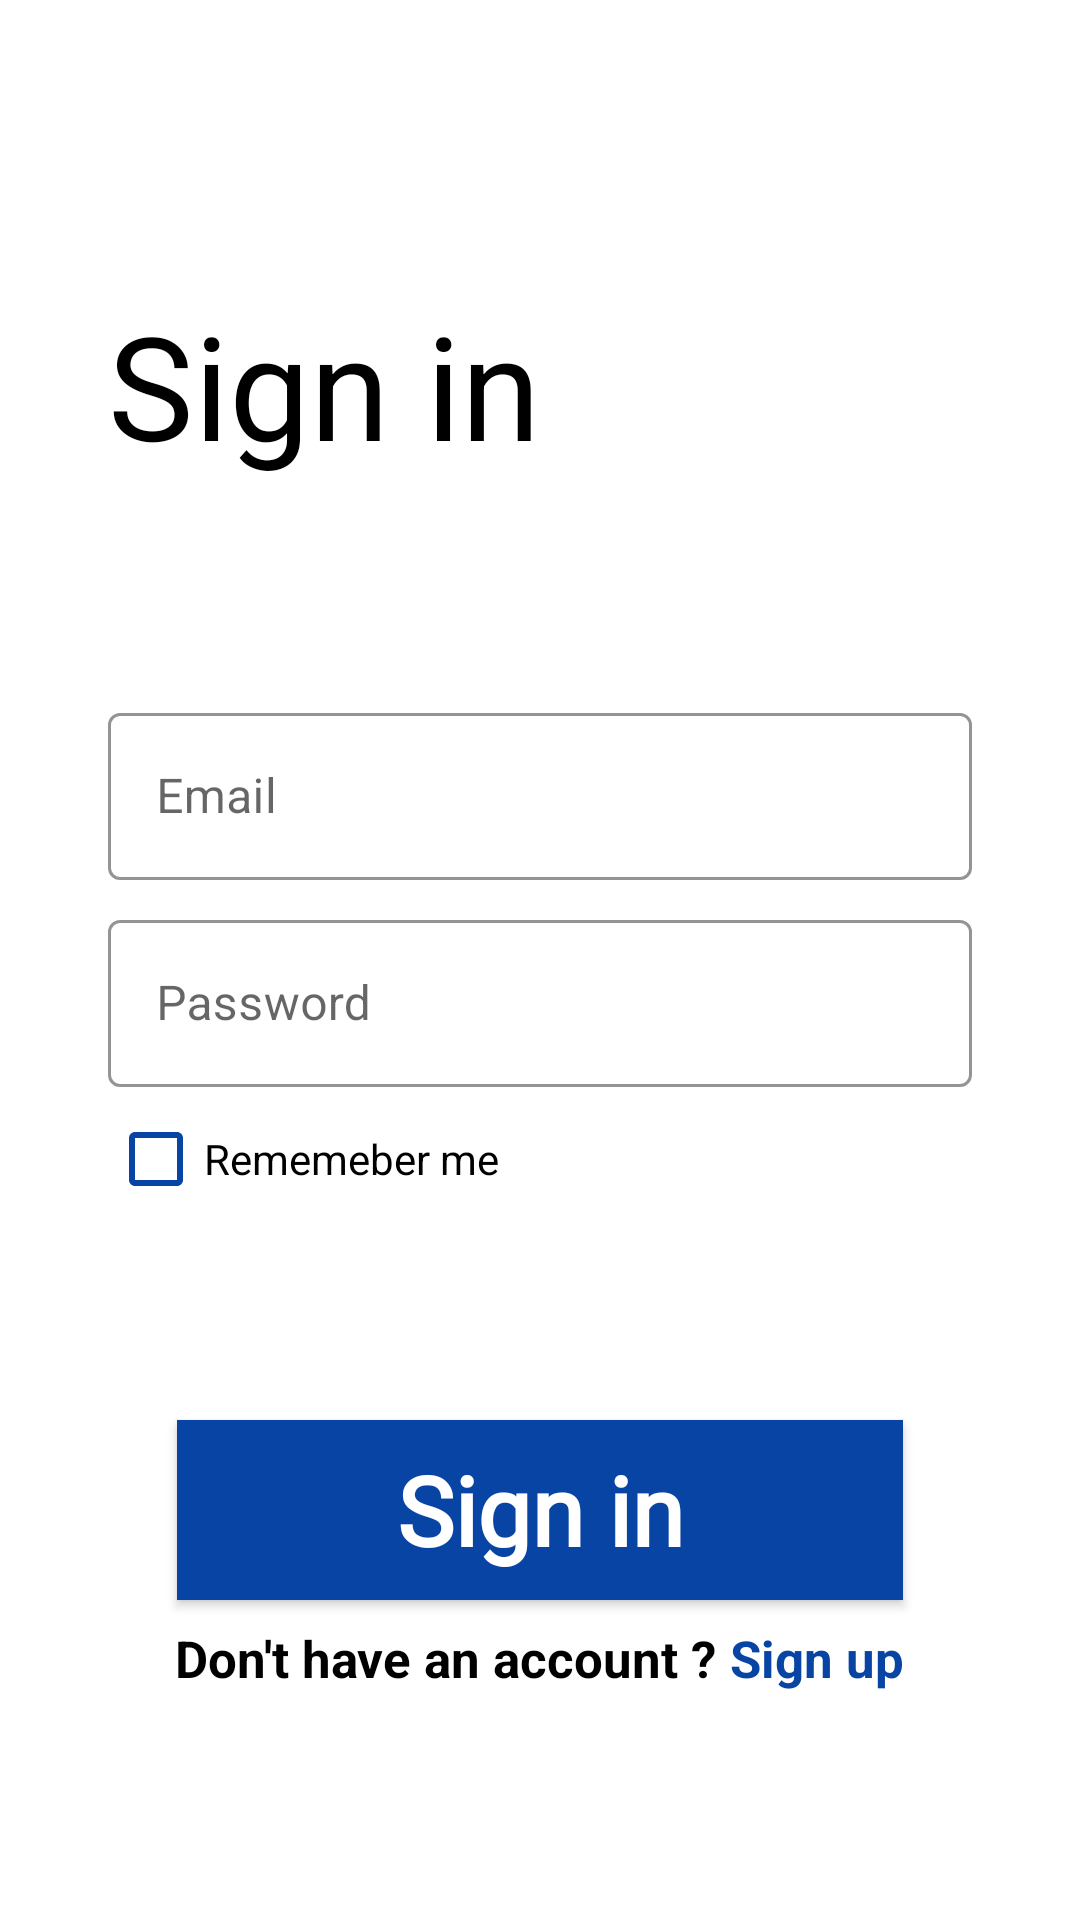

Layout XML and referenced resources for this Android screen:
<!-- AndroidManifest.xml: application theme Theme.Courtpool -->
<!-- res/layout/activity_sign_in.xml -->
<?xml version="1.0" encoding="utf-8"?>
<RelativeLayout xmlns:android="http://schemas.android.com/apk/res/android"
    xmlns:app="http://schemas.android.com/apk/res-auto"
    xmlns:tools="http://schemas.android.com/tools"
    android:layout_width="match_parent"
    android:layout_height="match_parent"
    android:layoutDirection="ltr"
    tools:context=".activities.SignInActivity">

    <LinearLayout
        android:layout_width="match_parent"
        android:layout_height="match_parent"
        android:orientation="vertical">


        <LinearLayout
            android:layout_width="match_parent"
            android:layout_height="match_parent"
            android:layout_weight="1"
            android:orientation="vertical">

            <TextView
                android:id="@+id/sign_in_LBL_signIn"
                android:layout_width="wrap_content"
                android:layout_height="wrap_content"
                android:layout_marginStart="36dp"
                android:layout_marginTop="96dp"
                android:text="@string/sign_in"
                android:textColor="@color/black"
                android:textSize="48sp" />


            <com.google.android.material.textfield.TextInputLayout
                style="@style/Widget.MaterialComponents.TextInputLayout.OutlinedBox"
                android:layout_width="match_parent"
                android:layout_height="wrap_content"
                android:layout_marginStart="36dp"
                android:layout_marginTop="72dp"
                android:layout_marginEnd="36dp"
                android:hint="@string/email"
                app:boxStrokeColor="@color/great_blue"
                app:hintTextColor="@color/great_blue">


                <com.google.android.material.textfield.TextInputEditText
                    android:id="@+id/sign_in_EDT_email"
                    android:layout_width="match_parent"
                    android:layout_height="wrap_content"
                    android:inputType="textEmailAddress"
                    android:textColor="@color/black"
                    android:textSize="16sp" />


            </com.google.android.material.textfield.TextInputLayout>


            <com.google.android.material.textfield.TextInputLayout
                style="@style/Widget.MaterialComponents.TextInputLayout.OutlinedBox"
                android:layout_width="match_parent"
                android:layout_height="wrap_content"
                android:layout_marginStart="36dp"
                android:layout_marginTop="8dp"
                android:layout_marginEnd="36dp"
                android:hint="@string/password"
                app:boxStrokeColor="@color/great_blue"
                app:hintTextColor="@color/great_blue">


                <com.google.android.material.textfield.TextInputEditText
                    android:id="@+id/sign_in_EDT_password"
                    android:layout_width="match_parent"
                    android:layout_height="wrap_content"
                    android:inputType="textPassword"
                    android:textColor="@color/black"
                    android:textSize="16sp" />

            </com.google.android.material.textfield.TextInputLayout>


            <CheckBox
                android:id="@+id/sign_in_CBX_rememberMe"
                android:layout_width="wrap_content"
                android:layout_height="wrap_content"
                android:layout_marginStart="36dp"
                android:buttonTint="@color/great_blue"
                android:checked="false"
                android:text="@string/rememeber_me" />


        </LinearLayout>


        <LinearLayout
            android:layout_width="match_parent"
            android:layout_height="match_parent"
            android:layout_weight="2.5"
            android:orientation="vertical">


            <androidx.appcompat.widget.AppCompatButton
                android:id="@+id/sign_in_BTN_signIn"
                android:layout_width="242dp"
                android:layout_height="60dp"
                android:layout_gravity="center"
                android:layout_marginTop="16dp"
                android:background="@color/great_blue"
                android:fontFamily="@font/roboto"
                android:text="@string/sign_in"
                android:textAllCaps="false"
                android:textColor="@color/white"
                android:textSize="32sp"
                android:textStyle="bold" />

            <LinearLayout
                android:layout_width="wrap_content"
                android:layout_height="wrap_content"
                android:layout_gravity="center"
                android:layout_marginTop="8dp"
                android:orientation="horizontal">

                <TextView
                    android:id="@+id/sign_in_LBL_accountAsk"
                    android:layout_width="match_parent"
                    android:layout_height="match_parent"
                    android:layout_gravity="center"
                    android:text="Don't have an account ? "
                    android:textColor="@color/black"
                    android:textSize="17sp"
                    android:textStyle="bold" />

                <TextView
                    android:id="@+id/sign_in_LBL_signUp"
                    android:layout_width="match_parent"
                    android:layout_height="match_parent"
                    android:text="@string/sign_up"
                    android:textColor="@color/great_blue"
                    android:textSize="17sp"
                    android:textStyle="bold" />

            </LinearLayout>
        </LinearLayout>


    </LinearLayout>
</RelativeLayout>
<!-- resources referenced by this layout -->
<resources>
  <color name="black">#FF000000</color>
  <color name="great_blue">#0844a4</color>
  <color name="white">#FFFFFFFF</color>
  <string name="email">Email</string>
  <string name="password">Password</string>
  <string name="rememeber_me">Rememeber me</string>
  <string name="sign_in">Sign in</string>
  <string name="sign_up">Sign up</string>
  <style name="Theme.Courtpool" parent="Theme.MaterialComponents.DayNight.DarkActionBar">
          
          <item name="colorPrimary">@color/great_blue</item>
          <item name="colorPrimaryVariant">@color/purple_700</item>
          <item name="colorOnPrimary">@color/white</item>
          
          <item name="colorSecondary">@color/teal_200</item>
          <item name="colorSecondaryVariant">@color/teal_700</item>
          <item name="colorOnSecondary">@color/black</item>
          
          <item name="android:statusBarColor" tools:targetApi="l">@color/black</item>
          
      </style>
  <color name="purple_700">#FF3700B3</color>
  <color name="teal_200">#FF03DAC5</color>
  <color name="teal_700">#FF018786</color>
</resources>
